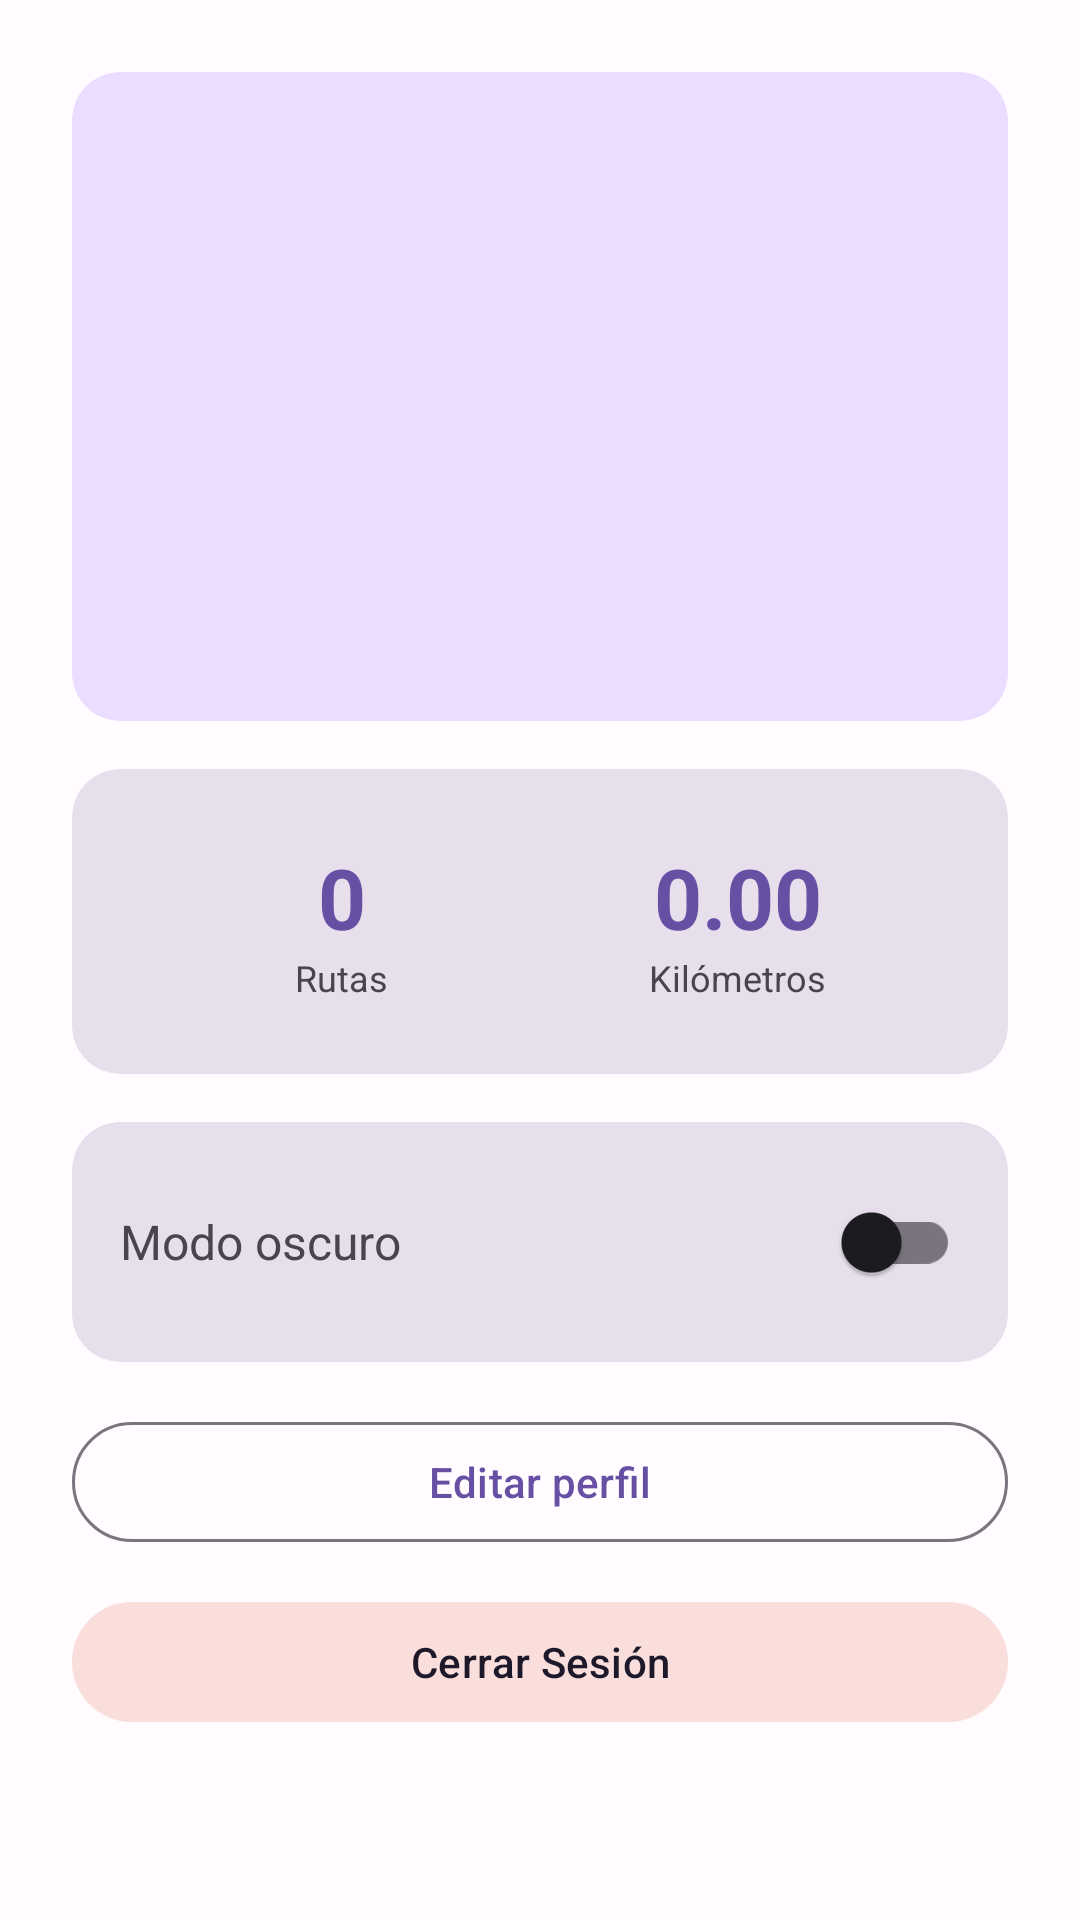

Here is an Android app screen rendered from its layout file. Give the layout XML and the strings, colors and styles it references.
<!-- AndroidManifest.xml: application theme Theme.TrailTrack -->
<!-- res/layout/fragment_perfil.xml -->
<?xml version="1.0" encoding="utf-8"?>
<ScrollView xmlns:android="http://schemas.android.com/apk/res/android"
    xmlns:app="http://schemas.android.com/apk/res-auto"
    android:layout_width="match_parent"
    android:layout_height="match_parent">

    <LinearLayout
        android:layout_width="match_parent"
        android:layout_height="wrap_content"
        android:orientation="vertical"
        android:padding="24dp">

        <androidx.cardview.widget.CardView
            android:layout_width="match_parent"
            android:layout_height="wrap_content"
            android:layout_marginBottom="16dp"
            app:cardCornerRadius="16dp"
            app:cardElevation="0dp"
            app:cardBackgroundColor="?attr/colorPrimaryContainer">

            <LinearLayout
                android:layout_width="match_parent"
                android:layout_height="wrap_content"
                android:orientation="vertical"
                android:gravity="center"
                android:padding="24dp">

                <ImageView
                    android:id="@+id/ivFotoPerfil"
                    android:layout_width="100dp"
                    android:layout_height="100dp"
                    android:src="@mipmap/ic_launcher"
                    android:scaleType="centerCrop"
                    android:layout_marginBottom="16dp"/>

                <TextView
                    android:id="@+id/tvNombre"
                    android:layout_width="wrap_content"
                    android:layout_height="wrap_content"
                    android:textSize="22sp"
                    android:textStyle="bold"
                    android:textColor="?attr/colorOnPrimaryContainer"
                    android:layout_marginBottom="4dp"/>

                <TextView
                    android:id="@+id/tvEmail"
                    android:layout_width="wrap_content"
                    android:layout_height="wrap_content"
                    android:textSize="14sp"
                    android:textColor="?attr/colorOnPrimaryContainer"/>

            </LinearLayout>
        </androidx.cardview.widget.CardView>

        <androidx.cardview.widget.CardView
            android:layout_width="match_parent"
            android:layout_height="wrap_content"
            android:layout_marginBottom="16dp"
            app:cardCornerRadius="16dp"
            app:cardElevation="0dp"
            app:cardBackgroundColor="?attr/colorSurfaceVariant">

            <LinearLayout
                android:layout_width="match_parent"
                android:layout_height="wrap_content"
                android:orientation="horizontal"
                android:padding="24dp">

                <LinearLayout
                    android:layout_width="0dp"
                    android:layout_height="wrap_content"
                    android:layout_weight="1"
                    android:orientation="vertical"
                    android:gravity="center">

                    <TextView
                        android:id="@+id/tvTotalRutas"
                        android:layout_width="wrap_content"
                        android:layout_height="wrap_content"
                        android:textSize="28sp"
                        android:textStyle="bold"
                        android:textColor="?attr/colorPrimary"
                        android:text="0"/>

                    <TextView
                        android:layout_width="wrap_content"
                        android:layout_height="wrap_content"
                        android:text="Rutas"
                        android:textSize="12sp"
                        android:textColor="?attr/colorOnSurfaceVariant"/>

                </LinearLayout>

                <LinearLayout
                    android:layout_width="0dp"
                    android:layout_height="wrap_content"
                    android:layout_weight="1"
                    android:orientation="vertical"
                    android:gravity="center">

                    <TextView
                        android:id="@+id/tvTotalKm"
                        android:layout_width="wrap_content"
                        android:layout_height="wrap_content"
                        android:textSize="28sp"
                        android:textStyle="bold"
                        android:textColor="?attr/colorPrimary"
                        android:text="0.00"/>

                    <TextView
                        android:layout_width="wrap_content"
                        android:layout_height="wrap_content"
                        android:text="Kilómetros"
                        android:textSize="12sp"
                        android:textColor="?attr/colorOnSurfaceVariant"/>

                </LinearLayout>

            </LinearLayout>
        </androidx.cardview.widget.CardView>

        <androidx.cardview.widget.CardView
            android:layout_width="match_parent"
            android:layout_height="wrap_content"
            android:layout_marginBottom="16dp"
            app:cardCornerRadius="16dp"
            app:cardElevation="0dp"
            app:cardBackgroundColor="?attr/colorSurfaceVariant">

            <LinearLayout
                android:layout_width="match_parent"
                android:layout_height="wrap_content"
                android:orientation="horizontal"
                android:padding="16dp"
                android:gravity="center_vertical">

                <TextView
                    android:layout_width="0dp"
                    android:layout_height="wrap_content"
                    android:layout_weight="1"
                    android:text="Modo oscuro"
                    android:textSize="16sp"
                    android:textColor="?attr/colorOnSurfaceVariant"/>

                <com.google.android.material.switchmaterial.SwitchMaterial
                    android:id="@+id/switchDarkMode"
                    android:layout_width="wrap_content"
                    android:layout_height="wrap_content"/>

            </LinearLayout>
        </androidx.cardview.widget.CardView>

        <com.google.android.material.button.MaterialButton
            android:id="@+id/btnEditarPerfil"
            android:layout_width="match_parent"
            android:layout_height="wrap_content"
            android:text="Editar perfil"
            android:layout_marginBottom="12dp"
            style="@style/Widget.Material3.Button.OutlinedButton"/>

        <com.google.android.material.button.MaterialButton
            android:id="@+id/btnCerrarSesion"
            android:layout_width="match_parent"
            android:layout_height="wrap_content"
            android:text="Cerrar Sesión"
            style="@style/Widget.Material3.Button.TonalButton"
            app:backgroundTint="?attr/colorErrorContainer"
            app:tint="?attr/colorOnErrorContainer"/>

    </LinearLayout>
</ScrollView>
<!-- resources referenced by this layout -->
<resources>
  <style name="Theme.TrailTrack" parent="Theme.Material3.Light.NoActionBar">
          <item name="colorPrimary">@color/primary</item>
          <item name="colorOnPrimary">@color/on_primary</item>
          <item name="colorPrimaryContainer">@color/primary_container</item>
          <item name="colorOnPrimaryContainer">@color/on_primary_container</item>
          <item name="colorSecondary">@color/secondary</item>
          <item name="colorOnSecondary">@color/on_secondary</item>
          <item name="colorSecondaryContainer">@color/secondary_container</item>
          <item name="colorSurface">@color/surface</item>
          <item name="colorOnSurface">@color/on_surface</item>
          <item name="colorSurfaceVariant">@color/surface_variant</item>
          <item name="colorOnSurfaceVariant">@color/on_surface_variant</item>
          <item name="android:colorBackground">@color/background</item>
          <item name="colorOnBackground">@color/on_background</item>
          <item name="colorError">@color/error</item>
          <item name="colorOnError">@color/on_error</item>
          <item name="colorOutline">@color/outline</item>
      </style>
  <color name="primary">#6750A4</color>
  <color name="on_primary">#FFFFFF</color>
  <color name="primary_container">#EADDFF</color>
  <color name="on_primary_container">#21005D</color>
  <color name="secondary">#625B71</color>
  <color name="on_secondary">#FFFFFF</color>
  <color name="secondary_container">#E8DEF8</color>
  <color name="surface">#FFFBFE</color>
  <color name="on_surface">#1C1B1F</color>
  <color name="surface_variant">#E7E0EC</color>
  <color name="on_surface_variant">#49454F</color>
  <color name="background">#FFFBFE</color>
  <color name="on_background">#1C1B1F</color>
  <color name="error">#B3261E</color>
  <color name="on_error">#FFFFFF</color>
  <color name="outline">#79747E</color>
</resources>
